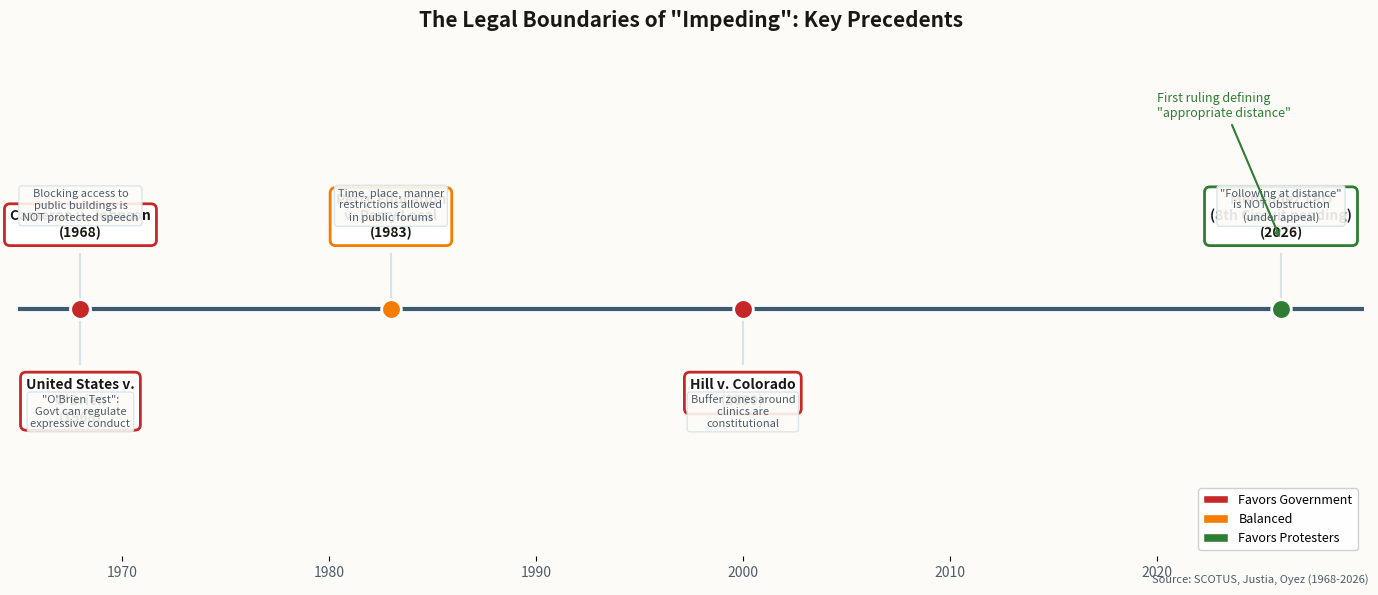

Write Python code to recreate this figure. (Note: this script raises an exception after producing the figure.)
import matplotlib.pyplot as plt
import matplotlib.patches as mpatches

# Newsletter color scheme - deep slate blue
ACCENT = '#3D5A73'
BG = '#FDFBF7'
TEXT = '#1A1815'
TEXT_SECONDARY = '#4D5C6A'
GRID = '#D8E2E8'

# Key precedents establishing "impeding" boundaries
cases = [
    {
        'year': 1968,
        'name': 'Cameron v. Johnson',
        'holding': 'Blocking access to\npublic buildings is\nNOT protected speech',
        'outcome': 'against'
    },
    {
        'year': 1968,
        'name': 'United States v.\nO\'Brien',
        'holding': '"O\'Brien Test":\nGovt can regulate\nexpressive conduct',
        'outcome': 'against'
    },
    {
        'year': 1983,
        'name': 'Perry Education\nv. Perry Local',
        'holding': 'Time, place, manner\nrestrictions allowed\nin public forums',
        'outcome': 'neutral'
    },
    {
        'year': 2000,
        'name': 'Hill v. Colorado',
        'holding': 'Buffer zones around\nclinics are\nconstitutional',
        'outcome': 'against'
    },
    {
        'year': 2026,
        'name': 'Menendez TRO\n(8th Circuit pending)',
        'holding': '"Following at distance"\nis NOT obstruction\n(under appeal)',
        'outcome': 'for'
    }
]

# Create figure
fig, ax = plt.subplots(figsize=(14, 6), facecolor=BG)
ax.set_facecolor(BG)

# Timeline
years = [c['year'] for c in cases]
min_year, max_year = 1965, 2030

# Draw main timeline
ax.axhline(y=0, color=ACCENT, linewidth=3, zorder=1)

# Color mapping
color_map = {
    'for': '#2E7D32',      # green - favors protesters
    'against': '#C62828',  # red - favors government
    'neutral': '#F57C00'   # orange - balanced
}

# Plot cases
for i, case in enumerate(cases):
    x = case['year']
    y = 0.5 if i % 2 == 0 else -0.5
    color = color_map[case['outcome']]

    # Marker
    ax.scatter([x], [0], s=200, c=[color], zorder=3, edgecolors='white', linewidths=2)

    # Vertical line to text
    ax.plot([x, x], [0, y*0.8], color=GRID, linewidth=1.5, zorder=2)

    # Case name box
    va = 'bottom' if y > 0 else 'top'
    ax.annotate(f"{case['name']}\n({case['year']})",
                xy=(x, y*0.8), xytext=(0, 10 if y > 0 else -10),
                textcoords='offset points', ha='center', va=va,
                fontsize=10, fontweight='600', color=TEXT,
                bbox=dict(boxstyle='round,pad=0.4', facecolor='white', edgecolor=color, linewidth=2))

    # Holding text
    holding_y = y * 1.5
    ax.text(x, holding_y, case['holding'], ha='center', va='center' if y > 0 else 'center',
            fontsize=8, color=TEXT_SECONDARY, style='italic',
            bbox=dict(boxstyle='round,pad=0.3', facecolor=BG, edgecolor=GRID, alpha=0.9))

# Formatting
ax.set_xlim(min_year, max_year)
ax.set_ylim(-1.8, 1.8)
ax.set_title('The Legal Boundaries of "Impeding": Key Precedents', fontsize=15, color=TEXT, fontweight='700', pad=25)

# X-axis
ax.set_xticks([1970, 1980, 1990, 2000, 2010, 2020])
ax.set_xticklabels(['1970', '1980', '1990', '2000', '2010', '2020'], fontsize=10, color=TEXT_SECONDARY)

# Hide y-axis
ax.yaxis.set_visible(False)

# Remove spines
for spine in ax.spines.values():
    spine.set_visible(False)

# Legend
legend_elements = [
    mpatches.Patch(facecolor='#C62828', edgecolor='white', label='Favors Government'),
    mpatches.Patch(facecolor='#F57C00', edgecolor='white', label='Balanced'),
    mpatches.Patch(facecolor='#2E7D32', edgecolor='white', label='Favors Protesters'),
]
ax.legend(handles=legend_elements, loc='lower right', framealpha=0.9, fontsize=9)

# Annotation for recent case
ax.annotate('First ruling defining\n"appropriate distance"', xy=(2026, 0.5), xytext=(2020, 1.4),
            fontsize=9, color='#2E7D32', fontweight='500',
            arrowprops=dict(arrowstyle='->', color='#2E7D32', lw=1.5))

# Source
fig.text(0.99, 0.02, 'Source: SCOTUS, Justia, Oyez (1968-2026)', fontsize=8,
         color=TEXT_SECONDARY, ha='right', style='italic')

plt.tight_layout()
plt.savefig('/Users/<user>/clawd/jlw-newsletter/images/impeding-protest/chart-precedent.png',
            dpi=150, facecolor=BG, bbox_inches='tight')
print("Saved chart-precedent.png")
